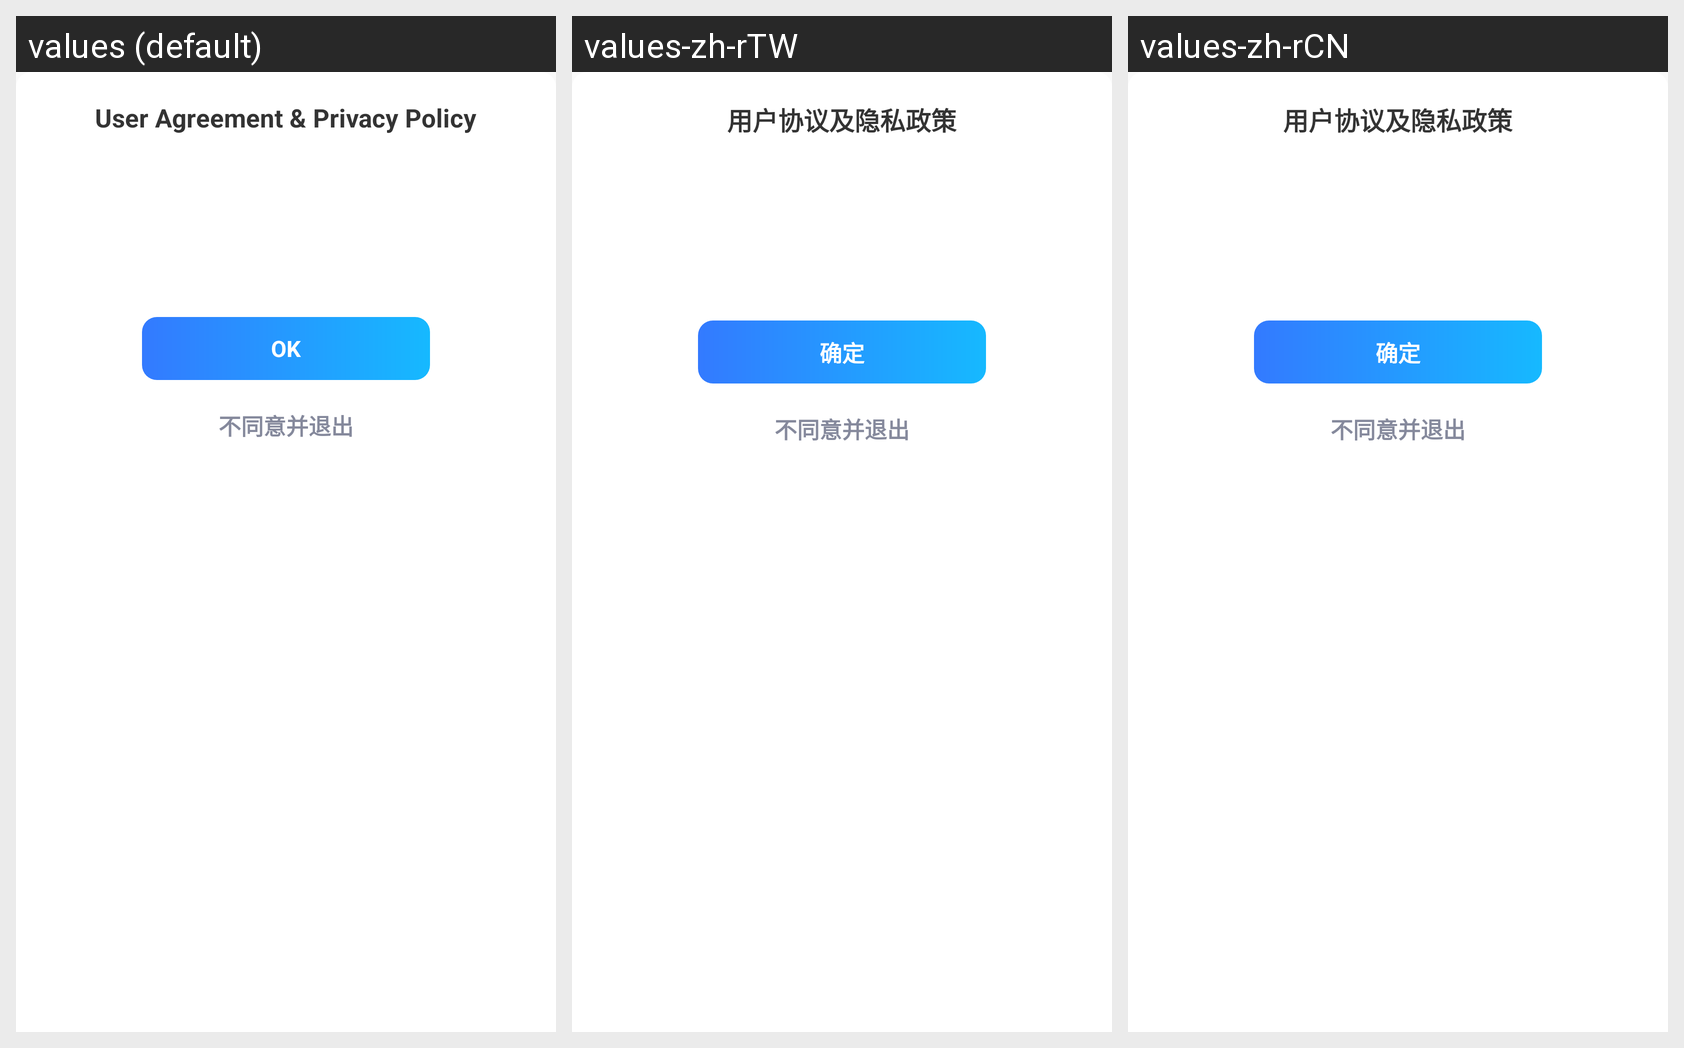

This grid shows one Android layout under several languages. Give, for every string resource on the screen, its name, the default text and each shown locale's text.
Android screen res/layout/privacy_agreement_dialog_layout.xml rendered under 3 locales, left to right: values (default), values-zh-rTW, values-zh-rCN. Device: Nexus 5 (rendered at 1080×1920; each locale shown at half size, 540×960, under a caption strip naming it); theme EulixSpaceTheme.
Strings drawn on this screen, with the default value and each locale's value (text and hints the layout hard-codes, and strings that could not be matched under every locale, appear in the picture but are not listed):

agreement_and_privacy
  values: User Agreement & Privacy Policy
  values-zh-rTW: 用户协议及隐私政策
  values-zh-rCN: 用户协议及隐私政策

ok
  values: OK
  values-zh-rTW: 确定
  values-zh-rCN: 确定
